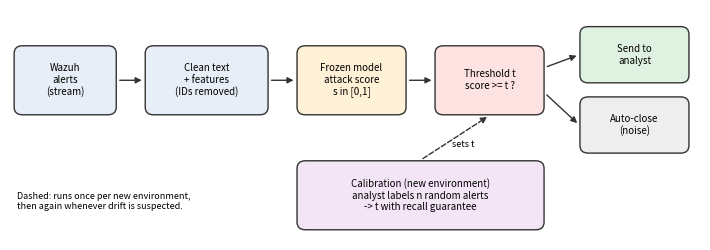

This figure's Python source:
"""Overview figure for the paper: pipeline from Wazuh alert to analyst, with the
label-based threshold calibration loop. Pure matplotlib, no data."""
import matplotlib; matplotlib.use('Agg')
import matplotlib.pyplot as plt
from matplotlib.patches import FancyBboxPatch, FancyArrowPatch

fig, ax = plt.subplots(figsize=(7.2, 2.6)); ax.set_xlim(0, 100); ax.set_ylim(0, 36); ax.axis('off')

def box(x, y, w, h, text, fc):
    ax.add_patch(FancyBboxPatch((x, y), w, h, boxstyle='round,pad=0.4,rounding_size=1.2', fc=fc, ec='#333', lw=1))
    ax.text(x + w / 2, y + h / 2, text, ha='center', va='center', fontsize=7)

def arrow(x1, y1, x2, y2, style='-|>', ls='-'):
    ax.add_patch(FancyArrowPatch((x1, y1), (x2, y2), arrowstyle=style, mutation_scale=9, lw=1, color='#333', ls=ls))

box(1, 20, 14, 10, 'Wazuh\nalerts\n(stream)', '#e8eef7')
box(20, 20, 17, 10, 'Clean text\n+ features\n(IDs removed)', '#e8eef7')
box(42, 20, 15, 10, 'Frozen model\nattack score\ns in [0,1]', '#fff1d6')
box(62, 20, 15, 10, 'Threshold t\nscore >= t ?', '#fde2e2')
box(83, 25, 15, 8, 'Send to\nanalyst', '#dff2e1')
box(83, 14, 15, 8, 'Auto-close\n(noise)', '#eeeeee')
box(42, 2, 35, 10, 'Calibration (new environment)\nanalyst labels n random alerts\n-> t with recall guarantee', '#f3e5f5')
arrow(15.5, 25, 19.5, 25); arrow(37.5, 25, 41.5, 25); arrow(57.5, 25, 61.5, 25)
arrow(77.5, 27, 82.5, 29); arrow(77.5, 23, 82.5, 18)
arrow(59.5, 12.5, 69.5, 19.5, ls='--')
ax.text(64, 14.5, 'sets t', fontsize=6.5, style='italic')
ax.text(1, 6, 'Dashed: runs once per new environment,\nthen again whenever drift is suspected.', fontsize=6.5, va='center')
fig.tight_layout(); fig.savefig('fig_overview.png', dpi=300)
print('saved fig_overview.png')
